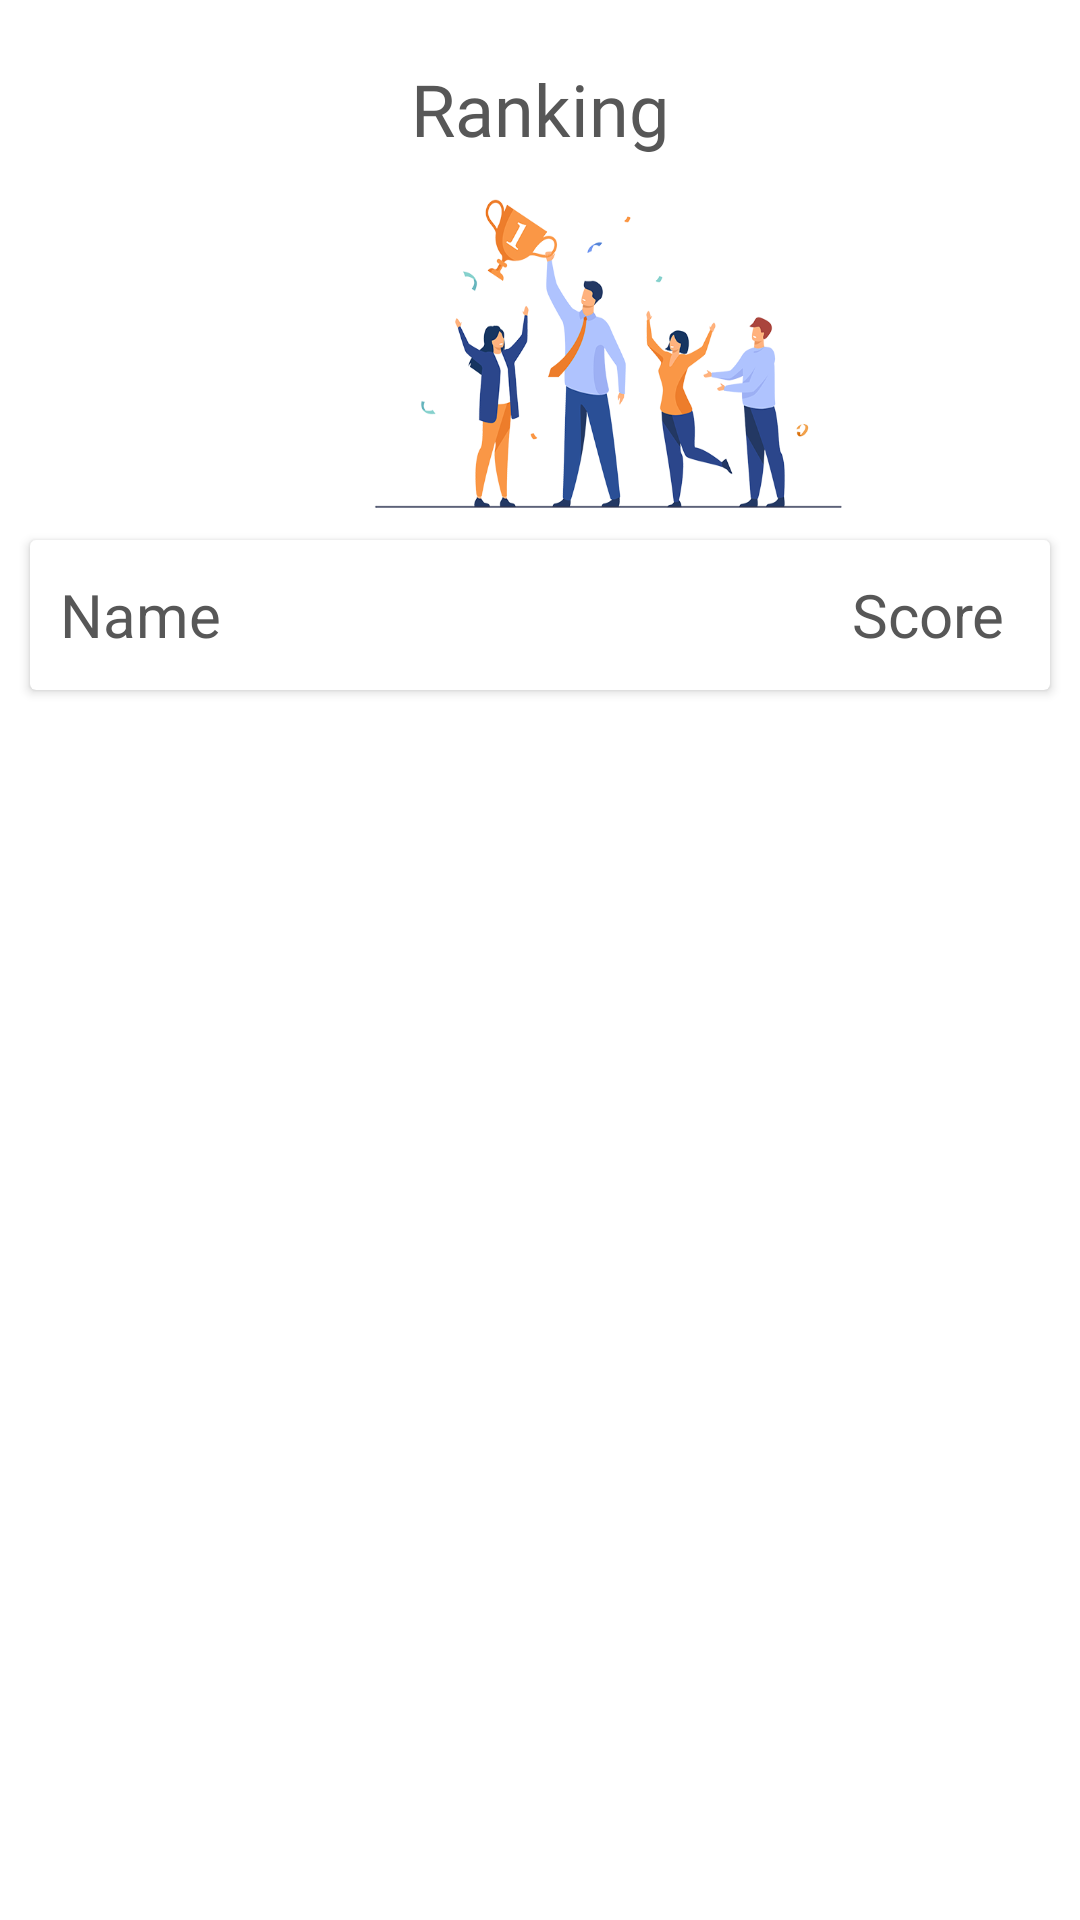

Here is an Android app screen rendered from its layout file. Give the layout XML and the strings, colors and styles it references.
<!-- AndroidManifest.xml: application theme Theme.LearnWordsApp -->
<!-- res/layout/ranking_fragment.xml -->
<?xml version="1.0" encoding="utf-8"?>
<RelativeLayout xmlns:android="http://schemas.android.com/apk/res/android"
    xmlns:app="http://schemas.android.com/apk/res-auto"
    xmlns:tools="http://schemas.android.com/tools"
    android:layout_width="match_parent"
    android:layout_height="match_parent"
    android:background="@color/backgroundWhite"
    tools:context=".RankingFragment"
    android:gravity="center_horizontal">

    <TextView
        android:layout_width="match_parent"
        android:layout_height="wrap_content"
        android:layout_marginTop="20dp"
        android:fontFamily="@font/lato"
        android:gravity="center"
        android:text="@string/ranking"
        android:textColor="@color/darkGray"
        android:textSize="24sp" />

    <ImageView
        android:id="@+id/ImageRanking"
        android:layout_width="180dp"
        android:layout_height="125dp"
        android:layout_below="@+id/title"
        android:layout_alignParentStart="true"
        android:layout_centerInParent="true"
        android:layout_marginStart="113dp"
        android:layout_marginTop="-174dp"
        android:layout_marginLeft="50dp"
        android:layout_marginRight="50dp"
        android:background="@drawable/rankings"
        android:foregroundGravity="center"
        android:gravity="center_horizontal" />

    <androidx.cardview.widget.CardView
        android:id="@+id/title"
        android:layout_width="match_parent"
        android:layout_height="50dp"
        android:layout_marginLeft="10dp"
        android:layout_marginTop="180dp"
        android:layout_marginRight="10dp"
        android:backgroundTint="@color/white"
        android:elevation="0dp"
        android:padding="16dp"
        app:cardBackgroundColor="@color/white">

        <LinearLayout
            android:layout_width="match_parent"
            android:layout_height="wrap_content"
            android:layout_gravity="center"
            android:gravity="center"
            android:orientation="horizontal"
            android:weightSum="10">

            <TextView
                android:layout_width="0dp"
                android:layout_height="wrap_content"
                android:layout_marginLeft="10dp"
                android:layout_weight="8"
                android:text="@string/name"
                android:textColor="@color/darkGray"
                android:textSize="20sp" />

            <TextView
                android:layout_width="0dp"
                android:layout_height="wrap_content"
                android:layout_weight="2"
                android:text="@string/score"
                android:textColor="@color/darkGray"
                android:textSize="20sp" />
        </LinearLayout>
    </androidx.cardview.widget.CardView>

    <androidx.recyclerview.widget.RecyclerView
        android:id="@+id/rankingList"
        android:layout_width="match_parent"
        android:layout_height="match_parent"
        android:layout_below="@+id/title">

    </androidx.recyclerview.widget.RecyclerView>
</RelativeLayout>
<!-- resources referenced by this layout -->
<resources>
  <color name="backgroundWhite">#FFFFFF</color>
  <color name="darkGray">#575757</color>
  <color name="white">#FFFFFF</color>
  <!-- drawable rankings: png bitmap (drawable, 154405 bytes) -->
  <string name="name">Name</string>
  <string name="ranking">Ranking</string>
  <string name="score">Score</string>
  <style name="Theme.LearnWordsApp" parent="Theme.MaterialComponents.DayNight.NoActionBar">
          
  
  
          <item name="colorOnPrimary">@color/backgroundWhite</item>
          
  
  
  
          
          <item name="android:navigationBarColor">@color/backgroundWhite</item>
          <item name="android:statusBarColor" tools:targetApi="l">?attr/colorOnBackground</item>
          
      </style>
</resources>
